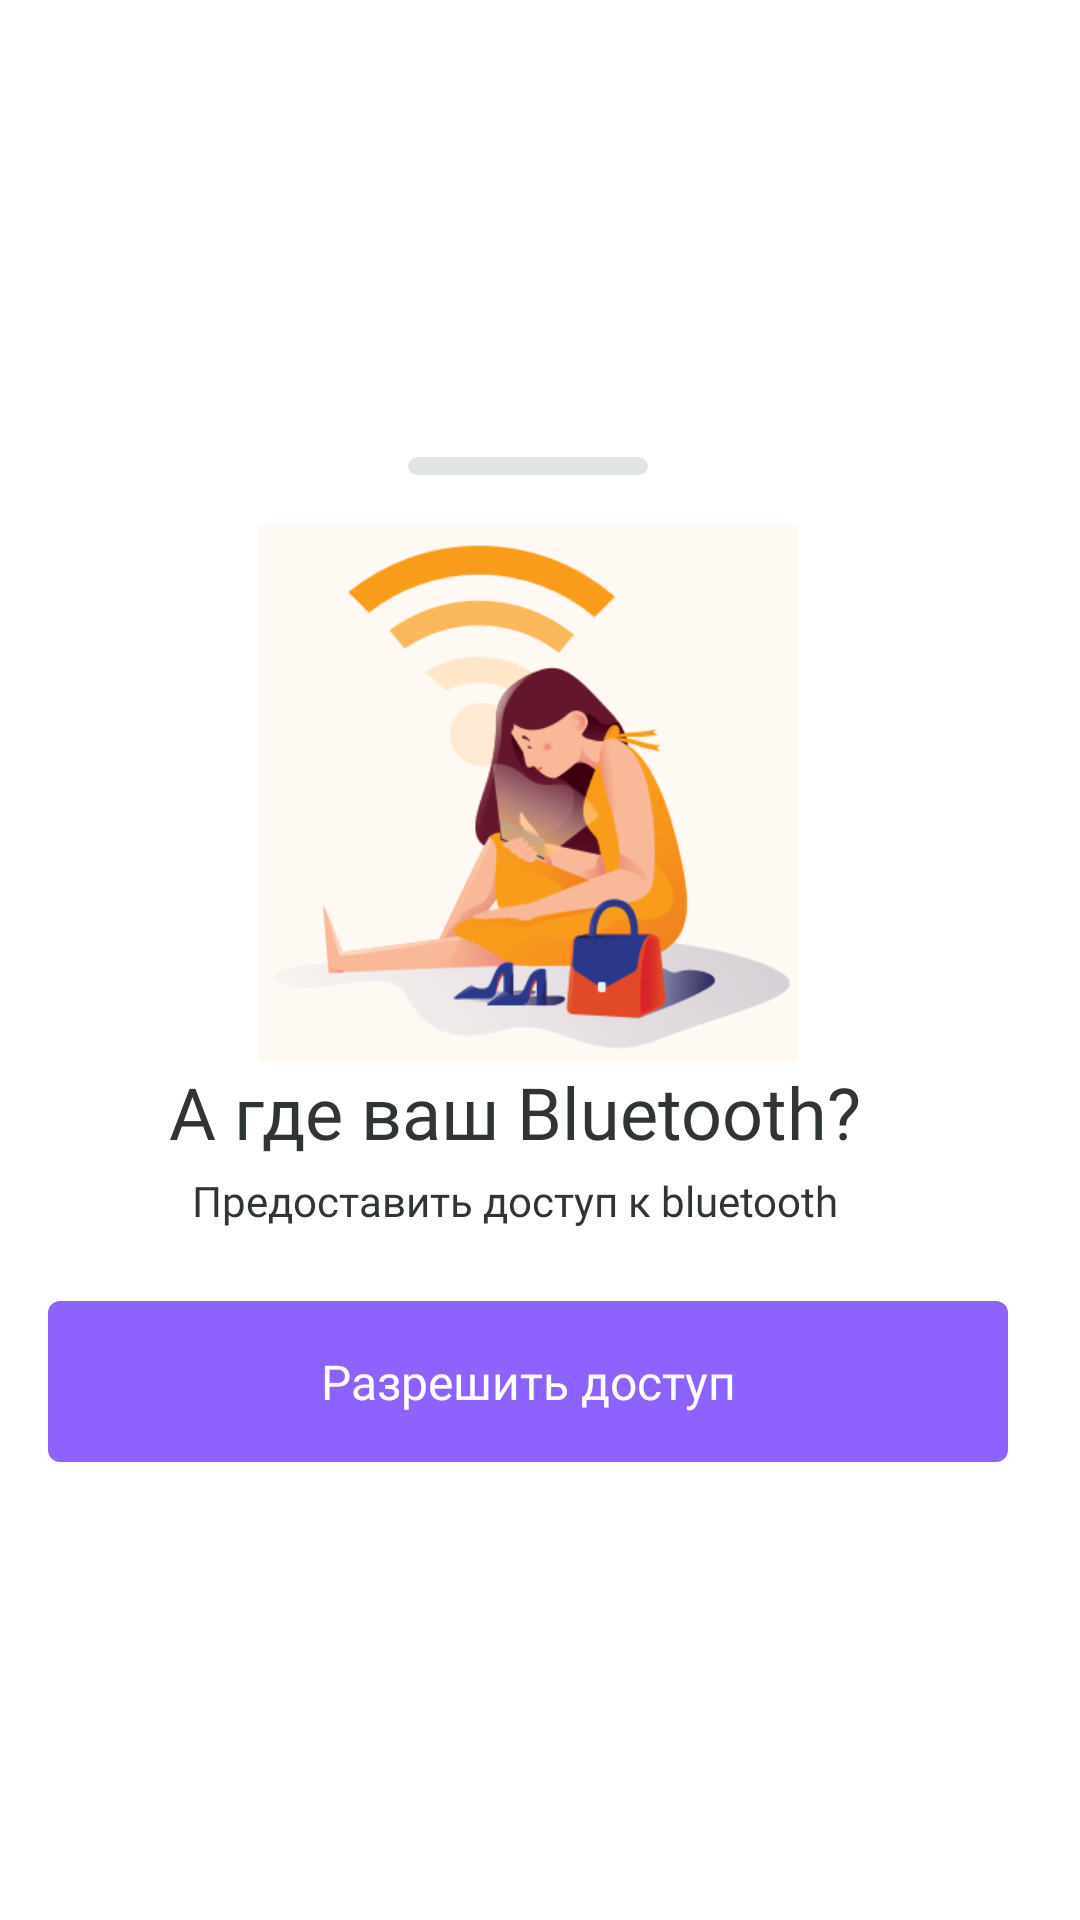

The Android layout XML behind this screen, and the referenced resources:
<!-- AndroidManifest.xml: application theme Theme.Ufanet -->
<!-- res/layout/fragment_bluetooth_request_to_connect.xml -->
<?xml version="1.0" encoding="utf-8"?>
<LinearLayout xmlns:android="http://schemas.android.com/apk/res/android"
    xmlns:app="http://schemas.android.com/apk/res-auto"
    xmlns:tools="http://schemas.android.com/tools"
    android:layout_width="match_parent"
    xmlns:card_view="http://schemas.android.com/apk/res-auto"
    android:layout_height="match_parent"
    android:background="@drawable/rounded_corners_shape"
    android:orientation="vertical"
    tools:context=".MainActivity">
    <LinearLayout
        android:layout_width="match_parent"
        android:layout_height="match_parent"
        android:layout_marginTop="16dp"
        android:gravity="center"
        android:orientation="vertical"
        android:paddingRight="8dp">
        <androidx.cardview.widget.CardView
            android:layout_width="80dp"
            android:layout_height="6dp"
            app:cardBackgroundColor="#e1e4e5"
            app:cardElevation="0dp"
            app:cardCornerRadius="3dp"/>
        <ImageView
            android:layout_width="180dp"
            android:layout_height="180dp"
            android:layout_marginTop="16dp"
            android:src="@drawable/bg_bluetooth_disconnect"/>
        <TextView
            android:layout_width="wrap_content"
            android:layout_height="wrap_content"
            android:paddingRight="8dp"
            android:textSize="24sp"
            android:gravity="center_vertical"
            android:fontFamily="@font/roboto_medium"
            android:textColor="#313435"
            android:text="А где ваш Bluetooth?"/>
        <TextView
            android:layout_width="wrap_content"
            android:layout_height="wrap_content"
            android:paddingRight="8dp"
            android:textSize="14sp"
            android:id="@+id/tv_info"
            android:layout_marginTop="4dp"
            android:layout_gravity="center"
            android:layout_marginLeft="16dp"
            android:layout_marginRight="16dp"
            android:gravity="center"
            android:fontFamily="@font/roboto_regular"
            android:textColor="#313435"
            android:text="Предоставить доступ к bluetooth"/>
        <androidx.cardview.widget.CardView
            android:layout_width="match_parent"
            android:layout_height="wrap_content"
            app:cardElevation="0dp"
            android:id="@+id/cv_request_button"
            app:cardCornerRadius="4dp"
            android:foreground="?android:selectableItemBackground"
            android:layout_marginLeft="16dp"
            android:layout_marginRight="16dp"
            android:layout_marginTop="24dp"
            android:layout_marginBottom="16dp">
            <LinearLayout
                android:layout_width="match_parent"
                android:layout_height="wrap_content"
                android:background="#8e62ff">
                <TextView
                    android:layout_width="match_parent"
                    android:layout_height="wrap_content"
                    android:padding="16dp"
                    android:gravity="center"
                    android:textSize="16sp"
                    android:fontFamily="@font/roboto_bold"
                    android:textColor="#fff"
                    android:text="Разрешить доступ"/>
            </LinearLayout>
        </androidx.cardview.widget.CardView>
    </LinearLayout>
</LinearLayout>
<!-- resources referenced by this layout -->
<resources>
  <!-- drawable bg_bluetooth_disconnect: png bitmap (drawable-v24, 43723 bytes) -->
  <style name="Theme.Ufanet" parent="Theme.MaterialComponents.DayNight.DarkActionBar">
          
          <item name="colorPrimary">@color/purple_500</item>
          <item name="colorPrimaryVariant">@color/purple_700</item>
          <item name="colorOnPrimary">@color/white</item>
          
          <item name="colorSecondary">@color/teal_200</item>
          <item name="colorSecondaryVariant">@color/teal_700</item>
          <item name="colorOnSecondary">@color/black</item>
          
          <item name="android:statusBarColor" tools:targetApi="l">?attr/colorPrimaryVariant</item>
          
      </style>
  <color name="purple_500">#FF6200EE</color>
  <color name="purple_700">#FF3700B3</color>
  <color name="white">#FFFFFFFF</color>
  <color name="teal_200">#FF03DAC5</color>
  <color name="teal_700">#FF018786</color>
  <color name="black">#FF000000</color>
</resources>
